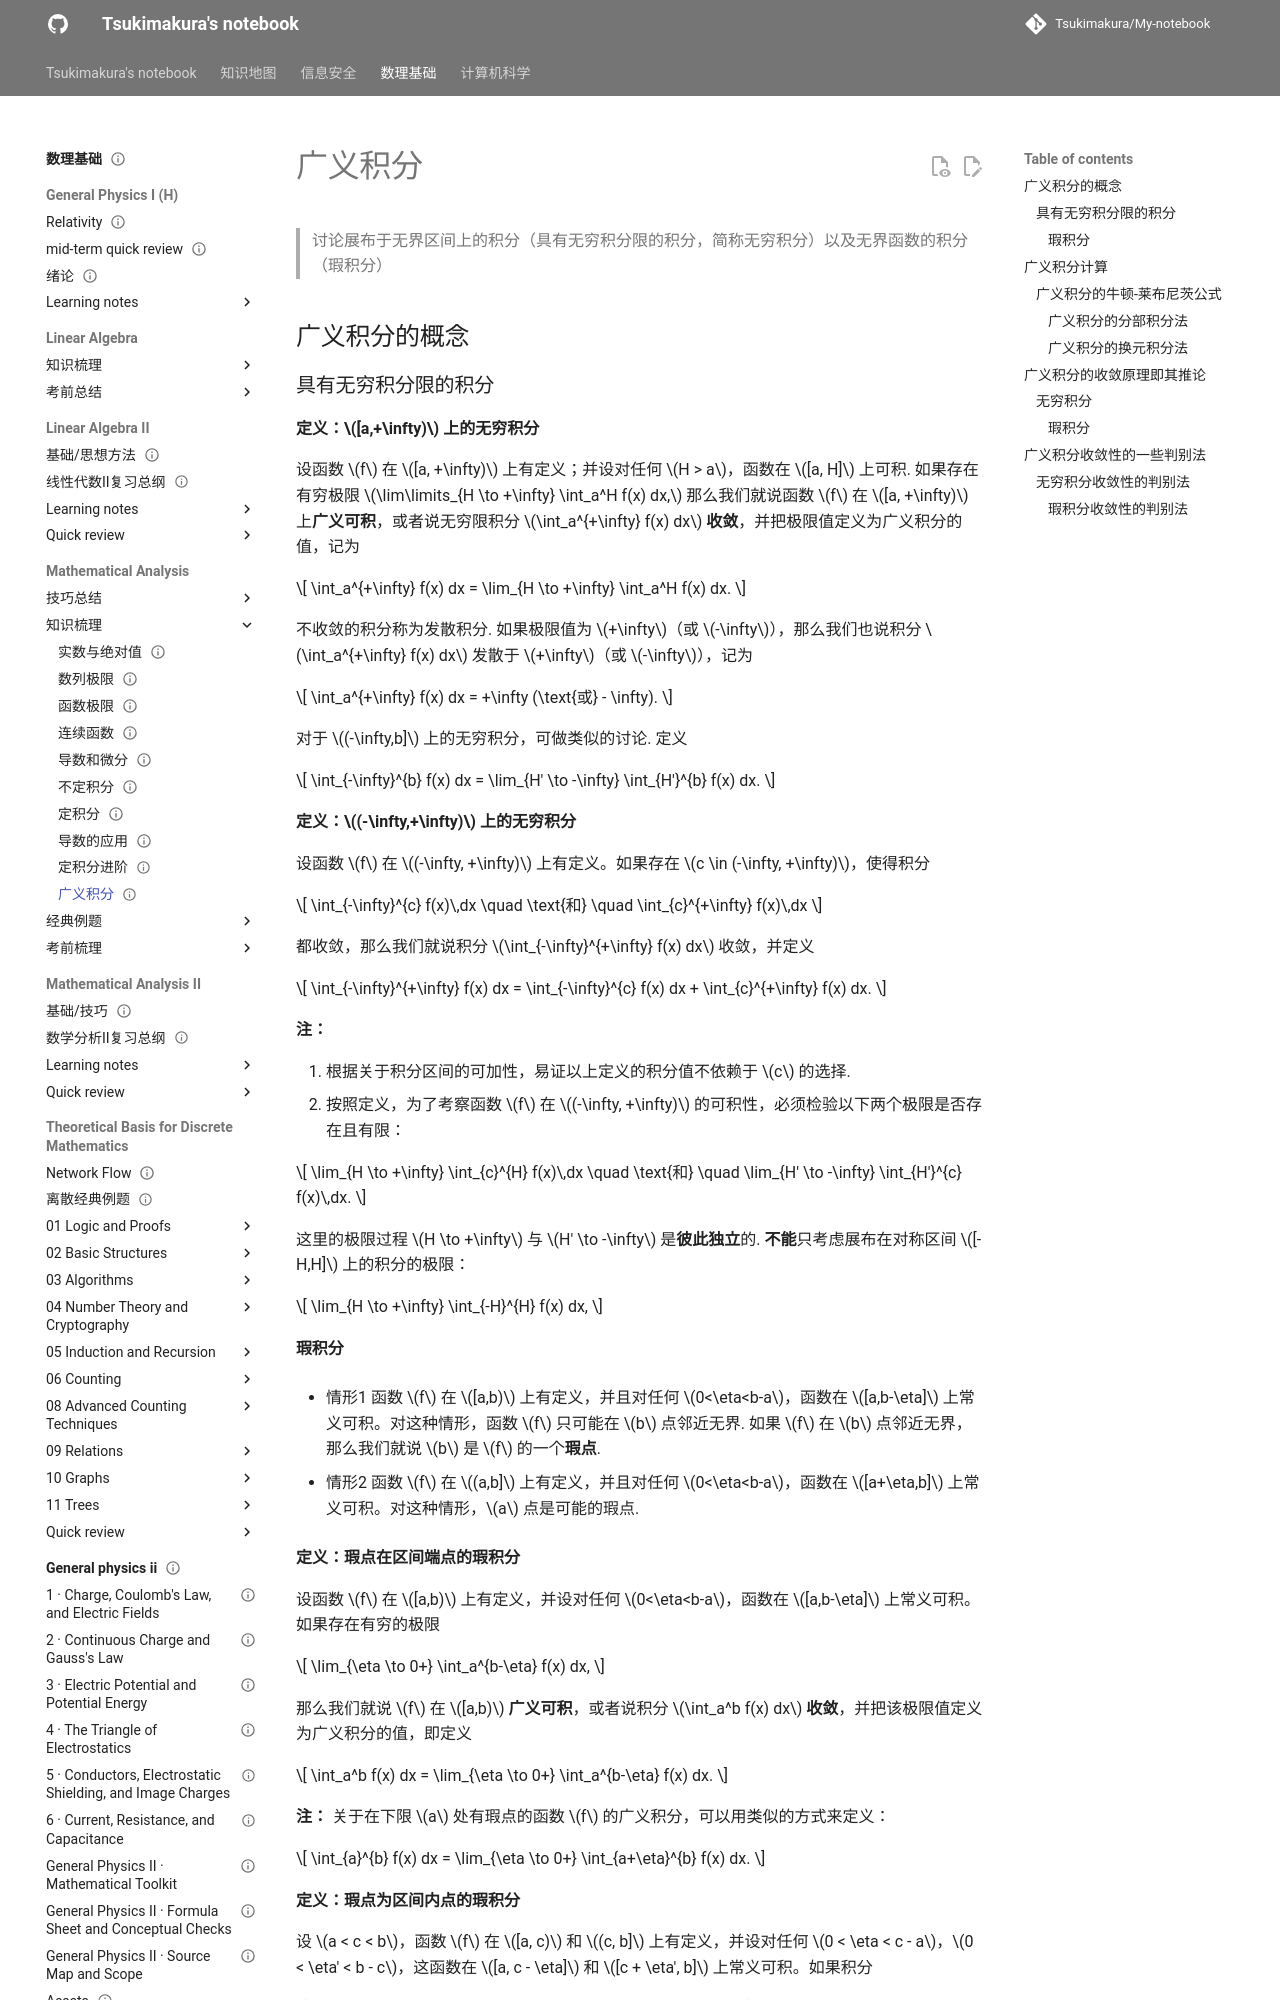

repository: Tsukimakura/My-notebook · page: 数理基础/Mathematical Analysis/知识梳理/10 广义积分（反常积分）/index.html · generator: mkdocs

---
title: "广义积分"
status: draft
tags: [math-physics]
created: null
updated: 2026-10-06
sources: []
---

# 广义积分

>讨论展布于无界区间上的积分（具有无穷积分限的积分，简称无穷积分）以及无界函数的积分（瑕积分）

## 广义积分的概念

### 具有无穷积分限的积分

**定义：$[a,+\infty)$ 上的无穷积分**

设函数 $f$ 在 $[a, +\infty)$ 上有定义；并设对任何 $H > a$，函数在 $[a, H]$ 上可积. 如果存在有穷极限 $\lim\limits_{H \to +\infty} \int_a^H f(x) dx,$ 那么我们就说函数 $f$ 在 $[a, +\infty)$ 上**广义可积**，或者说无穷限积分 $\int_a^{+\infty} f(x) dx$ **收敛**，并把极限值定义为广义积分的值，记为

$$
\int_a^{+\infty} f(x) dx = \lim_{H \to +\infty} \int_a^H f(x) dx.
$$

不收敛的积分称为发散积分. 如果极限值为 $+\infty$（或 $-\infty$），那么我们也说积分 $\int_a^{+\infty} f(x) dx$ 发散于 $+\infty$（或 $-\infty$），记为

$$
\int_a^{+\infty} f(x) dx = +\infty (\text{或} - \infty).
$$

对于 $(-\infty,b]$ 上的无穷积分，可做类似的讨论. 定义

$$
\int_{-\infty}^{b} f(x) dx = \lim_{H' \to -\infty} \int_{H'}^{b} f(x) dx.
$$

**定义：$(-\infty,+\infty)$ 上的无穷积分**

设函数 $f$ 在 $(-\infty, +\infty)$ 上有定义。如果存在 $c \in (-\infty, +\infty)$，使得积分

$$
\int_{-\infty}^{c} f(x)\,dx \quad \text{和} \quad \int_{c}^{+\infty} f(x)\,dx
$$

都收敛，那么我们就说积分 $\int_{-\infty}^{+\infty} f(x) dx$ 收敛，并定义

$$
\int_{-\infty}^{+\infty} f(x) dx = \int_{-\infty}^{c} f(x) dx + \int_{c}^{+\infty} f(x) dx.
$$

**注：**

1. 根据关于积分区间的可加性，易证以上定义的积分值不依赖于 $c$ 的选择.
2. 按照定义，为了考察函数 $f$ 在 $(-\infty, +\infty)$ 的可积性，必须检验以下两个极限是否存在且有限：

$$
\lim_{H \to +\infty} \int_{c}^{H} f(x)\,dx \quad \text{和} \quad \lim_{H' \to -\infty} \int_{H'}^{c} f(x)\,dx.
$$

这里的极限过程 $H \to +\infty$ 与 $H' \to -\infty$ 是**彼此独立**的. **不能**只考虑展布在对称区间 $[-H,H]$ 上的积分的极限：

$$
\lim_{H \to +\infty} \int_{-H}^{H} f(x) dx,
$$
